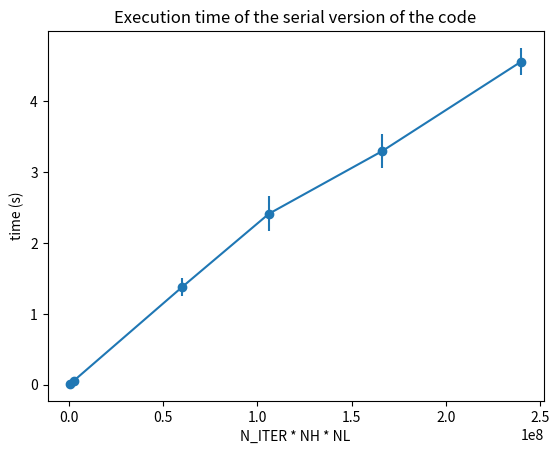

This figure's Python source:
import numpy as np
import matplotlib.pyplot as plt

N_ITER_NH_NL = [
        600000,
        2400000,
        60000000,
        106134000,
        166333500,
        240000000
        ]

T = [
        [0.012808, 0.012205, 0.012056, 0.012001, 0.013174],
        [0.050498, 0.050691, 0.050074, 0.057313, 0.057728],
        [1.340528, 1.634543, 1.298753, 1.309342, 1.296952],
        [2.201734, 2.223768, 2.700633, 2.723344, 2.200620],
        [3.184282, 3.164972, 3.184333, 3.763918, 3.171684],
        [4.460560, 4.455190, 4.454526, 4.941094, 4.453768]
    ]

T = np.array(T) 

plt.errorbar(N_ITER_NH_NL, np.mean(T, axis=1), yerr=np.std(T, axis=1), marker='o')
plt.title("Execution time of the serial version of the code")
plt.xlabel("N_ITER * NH * NL")
plt.ylabel("time (s)")

plt.savefig("serial_plot")


